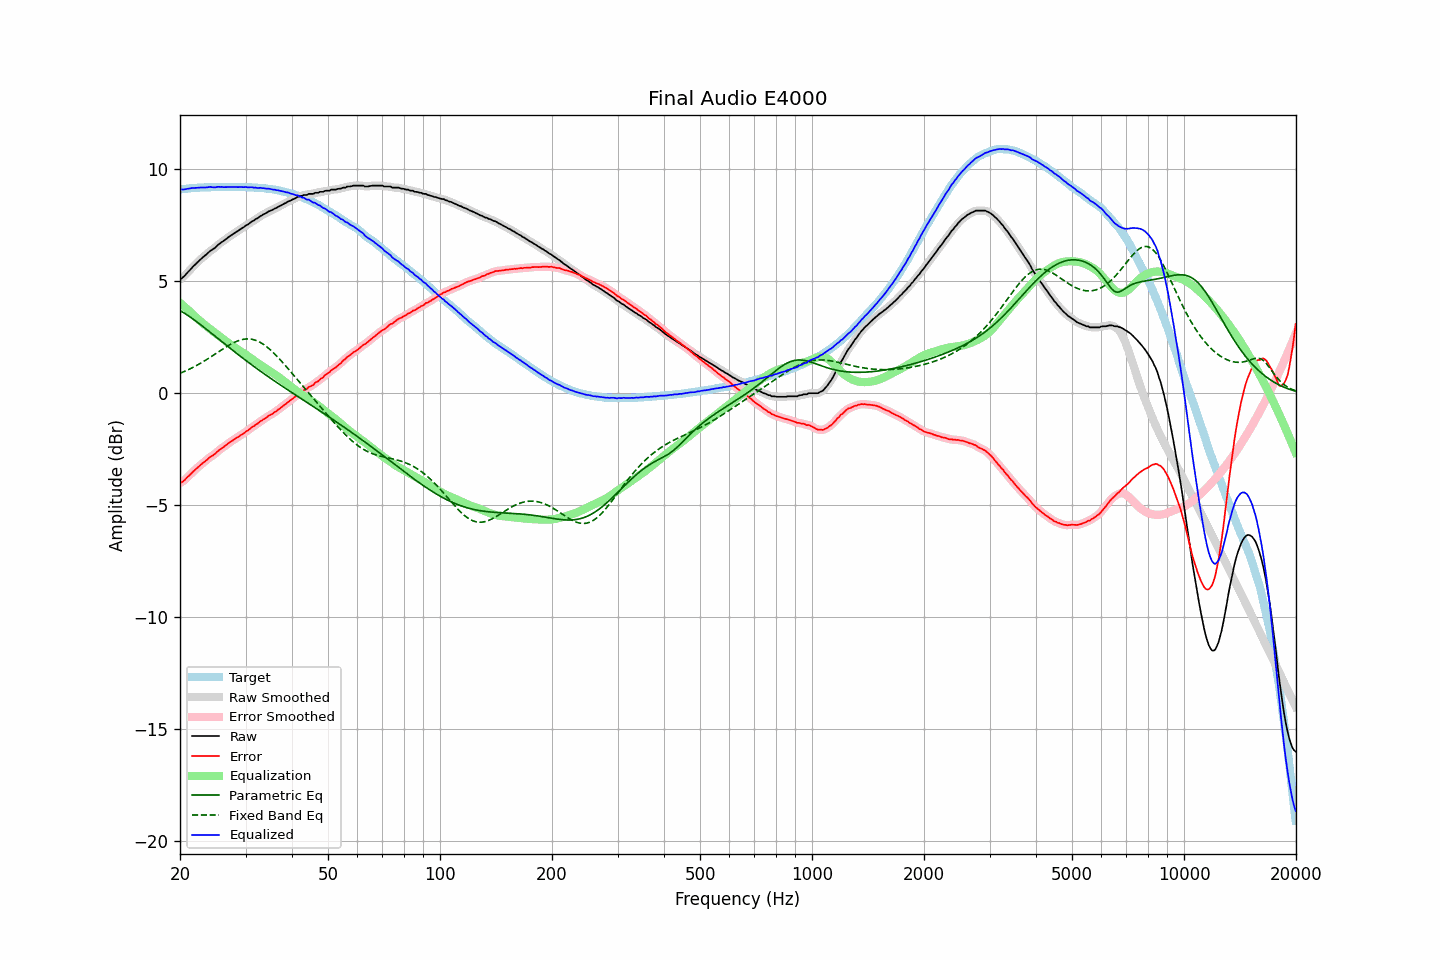

The data file committed next to this chart (first rows):
frequency, raw, error, smoothed, error_smoothed, equalization, parametric_eq, fixed_band_eq, equalized_raw, equalized_smoothed, target
20.00, 5.10, -4.01, 5.09, -4.01, 4.04, 3.70, 0.89, 9.14, 9.13, 9.11
20.20, 5.13, -3.99, 5.14, -3.98, 3.98, 3.65, 0.92, 9.11, 9.12, 9.12
20.40, 5.19, -3.93, 5.20, -3.93, 3.91, 3.61, 0.95, 9.11, 9.11, 9.13
20.61, 5.26, -3.88, 5.26, -3.87, 3.85, 3.57, 0.98, 9.11, 9.11, 9.14
20.81, 5.34, -3.79, 5.34, -3.80, 3.79, 3.52, 1.01, 9.13, 9.13, 9.14
21.02, 5.42, -3.73, 5.42, -3.73, 3.72, 3.47, 1.05, 9.14, 9.14, 9.15
21.23, 5.49, -3.67, 5.49, -3.66, 3.66, 3.42, 1.08, 9.15, 9.15, 9.16
21.44, 5.57, -3.59, 5.57, -3.59, 3.60, 3.37, 1.12, 9.17, 9.17, 9.17
21.66, 5.65, -3.52, 5.65, -3.52, 3.52, 3.32, 1.15, 9.17, 9.17, 9.17
21.87, 5.72, -3.45, 5.72, -3.45, 3.45, 3.27, 1.19, 9.18, 9.18, 9.18
22.09, 5.79, -3.38, 5.79, -3.39, 3.39, 3.22, 1.23, 9.18, 9.18, 9.18
22.31, 5.86, -3.32, 5.86, -3.32, 3.32, 3.16, 1.27, 9.18, 9.18, 9.19
22.54, 5.93, -3.26, 5.93, -3.26, 3.26, 3.11, 1.31, 9.19, 9.19, 9.19
22.76, 6.00, -3.19, 6.00, -3.19, 3.20, 3.05, 1.35, 9.20, 9.19, 9.20
22.99, 6.06, -3.14, 6.06, -3.13, 3.13, 3.00, 1.39, 9.19, 9.19, 9.20
23.22, 6.12, -3.08, 6.12, -3.08, 3.08, 2.94, 1.43, 9.20, 9.20, 9.20
23.45, 6.18, -3.02, 6.18, -3.02, 3.02, 2.88, 1.48, 9.20, 9.20, 9.21
23.69, 6.24, -2.97, 6.25, -2.96, 2.96, 2.83, 1.52, 9.20, 9.21, 9.21
23.92, 6.31, -2.89, 6.31, -2.90, 2.91, 2.77, 1.57, 9.22, 9.21, 9.21
24.16, 6.37, -2.84, 6.36, -2.85, 2.85, 2.71, 1.61, 9.22, 9.22, 9.21
24.40, 6.41, -2.80, 6.41, -2.80, 2.80, 2.65, 1.66, 9.21, 9.21, 9.22
24.65, 6.46, -2.76, 6.46, -2.75, 2.74, 2.60, 1.71, 9.20, 9.20, 9.22
24.89, 6.51, -2.70, 6.52, -2.70, 2.69, 2.54, 1.76, 9.20, 9.21, 9.22
25.14, 6.59, -2.62, 6.58, -2.63, 2.63, 2.48, 1.80, 9.22, 9.21, 9.22
25.39, 6.65, -2.56, 6.65, -2.57, 2.58, 2.42, 1.85, 9.23, 9.22, 9.22
25.65, 6.70, -2.52, 6.70, -2.51, 2.52, 2.36, 1.90, 9.22, 9.22, 9.22
25.91, 6.76, -2.46, 6.75, -2.46, 2.46, 2.31, 1.95, 9.22, 9.22, 9.22
26.16, 6.80, -2.41, 6.80, -2.41, 2.41, 2.25, 1.99, 9.21, 9.21, 9.22
26.43, 6.86, -2.36, 6.86, -2.36, 2.35, 2.19, 2.04, 9.21, 9.21, 9.22
26.69, 6.91, -2.31, 6.91, -2.30, 2.30, 2.13, 2.08, 9.21, 9.21, 9.22
26.96, 6.97, -2.25, 6.97, -2.25, 2.25, 2.08, 2.13, 9.22, 9.22, 9.22
27.23, 7.02, -2.20, 7.02, -2.20, 2.20, 2.02, 2.17, 9.22, 9.22, 9.22
27.50, 7.07, -2.15, 7.07, -2.15, 2.15, 1.96, 2.21, 9.22, 9.22, 9.22
27.77, 7.11, -2.10, 7.11, -2.10, 2.10, 1.90, 2.24, 9.21, 9.22, 9.22
28.05, 7.16, -2.06, 7.16, -2.06, 2.05, 1.85, 2.28, 9.21, 9.21, 9.22
28.33, 7.21, -2.01, 7.21, -2.01, 2.01, 1.79, 2.31, 9.22, 9.21, 9.22
28.62, 7.25, -1.97, 7.25, -1.96, 1.96, 1.74, 2.34, 9.21, 9.22, 9.22
28.90, 7.30, -1.92, 7.30, -1.92, 1.92, 1.68, 2.36, 9.22, 9.22, 9.22
29.19, 7.35, -1.87, 7.34, -1.87, 1.87, 1.62, 2.39, 9.22, 9.21, 9.22
29.48, 7.39, -1.82, 7.40, -1.82, 1.82, 1.57, 2.40, 9.21, 9.22, 9.22
29.78, 7.44, -1.78, 7.44, -1.77, 1.77, 1.52, 2.42, 9.21, 9.21, 9.22
30.08, 7.50, -1.72, 7.49, -1.72, 1.72, 1.46, 2.42, 9.22, 9.21, 9.22
30.38, 7.53, -1.68, 7.54, -1.67, 1.67, 1.41, 2.43, 9.20, 9.21, 9.21
30.68, 7.58, -1.63, 7.59, -1.62, 1.62, 1.35, 2.42, 9.20, 9.21, 9.21
30.99, 7.64, -1.57, 7.63, -1.57, 1.57, 1.30, 2.42, 9.21, 9.20, 9.21
31.30, 7.69, -1.51, 7.68, -1.51, 1.52, 1.25, 2.41, 9.21, 9.20, 9.20
31.61, 7.72, -1.48, 7.73, -1.46, 1.47, 1.19, 2.39, 9.19, 9.20, 9.20
31.93, 7.78, -1.41, 7.77, -1.42, 1.41, 1.14, 2.37, 9.19, 9.18, 9.19
32.24, 7.81, -1.37, 7.82, -1.37, 1.36, 1.09, 2.34, 9.17, 9.18, 9.19
32.57, 7.86, -1.32, 7.86, -1.31, 1.31, 1.04, 2.31, 9.17, 9.18, 9.18
32.89, 7.92, -1.25, 7.91, -1.26, 1.26, 0.99, 2.27, 9.18, 9.17, 9.18
33.22, 7.95, -1.22, 7.96, -1.21, 1.21, 0.93, 2.23, 9.17, 9.17, 9.17
33.55, 8.00, -1.16, 7.99, -1.17, 1.17, 0.88, 2.18, 9.17, 9.16, 9.17
33.89, 8.03, -1.13, 8.03, -1.12, 1.12, 0.83, 2.13, 9.15, 9.15, 9.16
34.23, 8.07, -1.08, 8.08, -1.07, 1.07, 0.78, 2.07, 9.14, 9.15, 9.15
34.57, 8.12, -1.02, 8.11, -1.02, 1.03, 0.73, 2.01, 9.15, 9.14, 9.14
34.92, 8.15, -0.98, 8.15, -0.98, 0.98, 0.68, 1.95, 9.13, 9.13, 9.13
35.27, 8.18, -0.95, 8.18, -0.94, 0.94, 0.63, 1.89, 9.12, 9.12, 9.13
35.62, 8.21, -0.90, 8.21, -0.89, 0.89, 0.58, 1.82, 9.10, 9.10, 9.11
35.97, 8.26, -0.83, 8.25, -0.85, 0.84, 0.54, 1.75, 9.10, 9.09, 9.10
... 635 more rows
